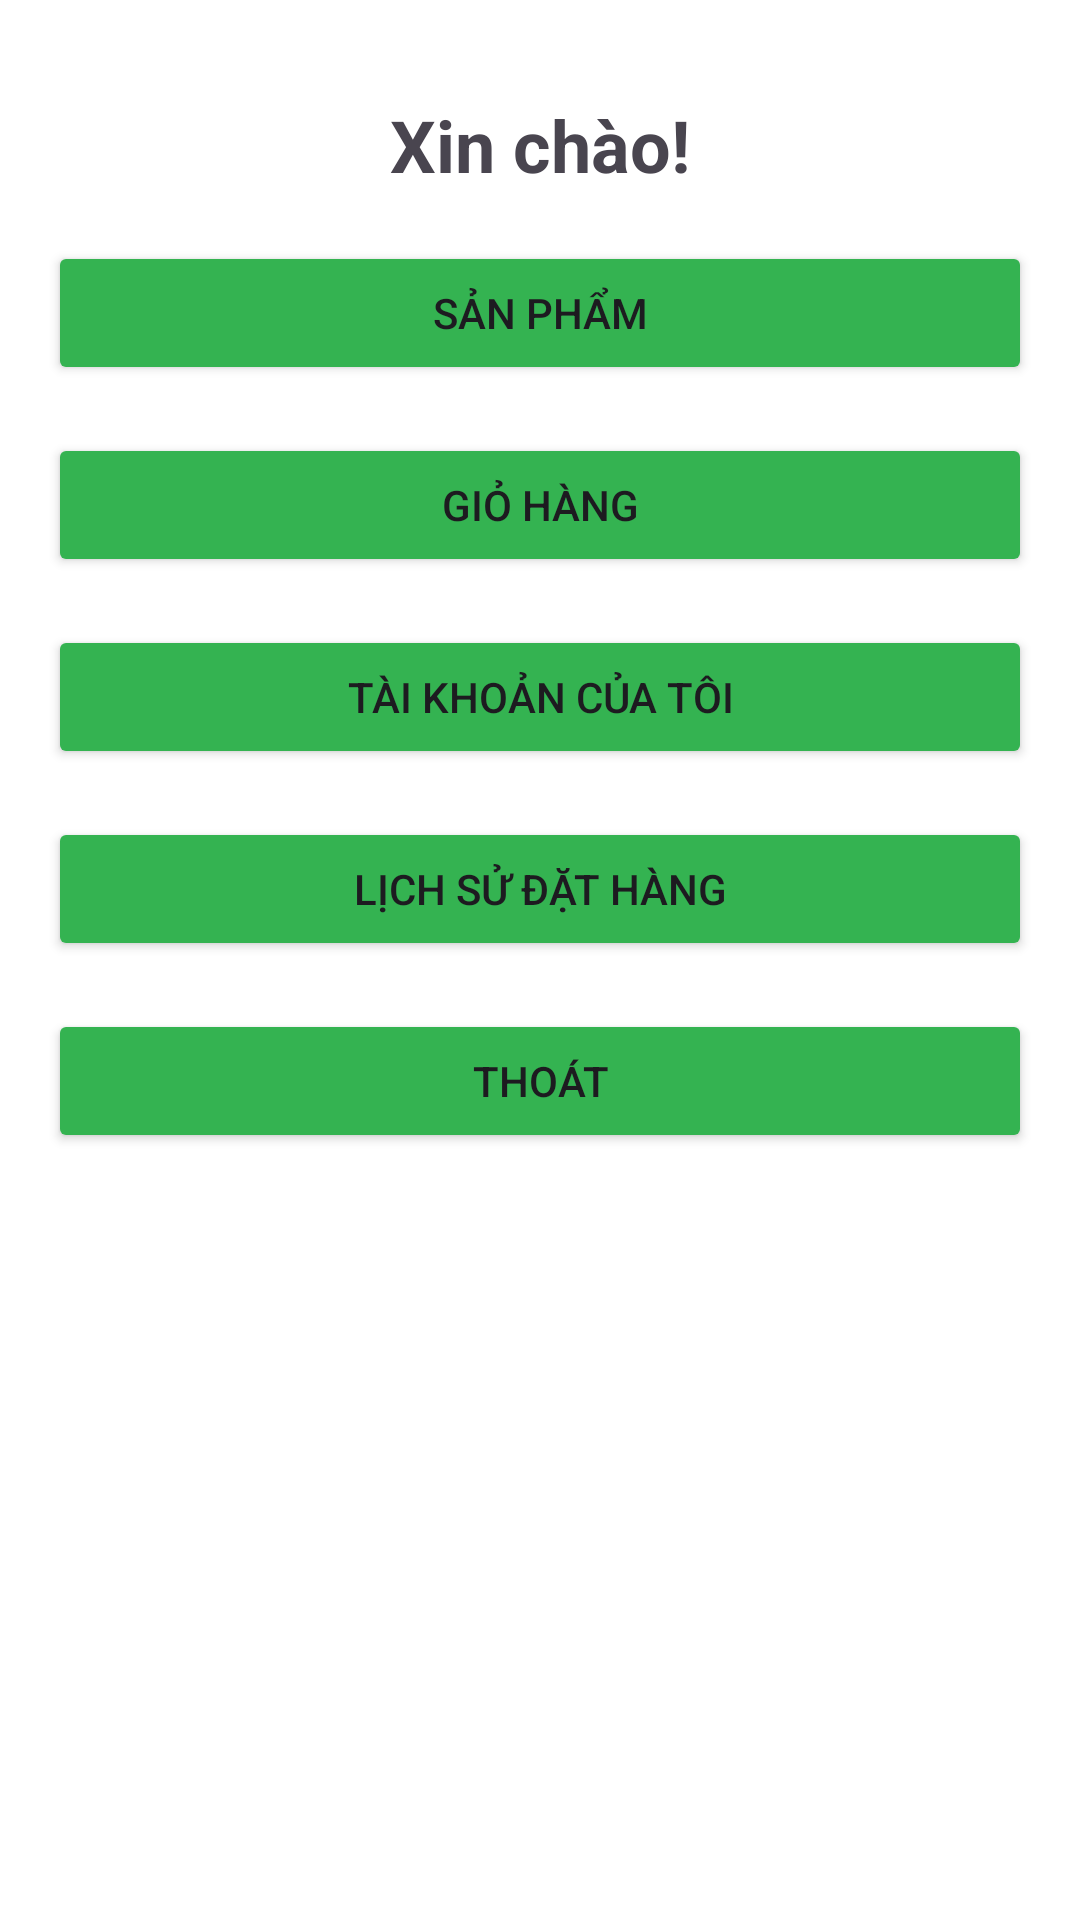

Here is an Android app screen rendered from its layout file. Give the layout XML and the strings, colors and styles it references.
<!-- AndroidManifest.xml: application theme Theme.FruitShopping -->
<!-- res/layout/activity_home.xml -->
<?xml version="1.0" encoding="utf-8"?>
<LinearLayout xmlns:android="http://schemas.android.com/apk/res/android"
    android:layout_width="match_parent"
    android:layout_height="match_parent"
    android:background="@color/cardview_light_background"

    android:orientation="vertical"
    android:padding="16dp">


    
    <TextView
        android:id="@+id/welcomeTextView"
        android:layout_width="wrap_content"
        android:layout_height="wrap_content"
        android:layout_gravity="center"
        android:padding="16dp"
        android:text="Xin chào!"
        android:textSize="24sp"
        android:textStyle="bold" />

    
    <Button
        android:id="@+id/productListButton"
        android:layout_width="match_parent"
        android:layout_height="wrap_content"
        android:backgroundTint="@color/green"
        android:text="Sản phẩm" />

    
    <Button
        android:id="@+id/cartButton"
        android:layout_width="match_parent"
        android:layout_height="wrap_content"
        android:layout_marginTop="16dp"
        android:backgroundTint="@color/green"
        android:text="Giỏ hàng" />

    
    <Button
        android:id="@+id/accountButton"
        android:layout_width="match_parent"
        android:layout_height="wrap_content"
        android:layout_marginTop="16dp"
        android:backgroundTint="@color/green"

        android:text="Tài khoản của tôi" />

    <Button
        android:id="@+id/orderHistoryButton"
        android:layout_width="match_parent"
        android:layout_height="wrap_content"
        android:layout_marginTop="16dp"
        android:backgroundTint="@color/green"
        android:text="Lịch sử đặt hàng" />

    <Button
        android:id="@+id/logoutButton"
        android:layout_width="match_parent"
        android:layout_height="wrap_content"
        android:layout_marginTop="16dp"
        android:backgroundTint="@color/green"
        android:text="Thoát" />

</LinearLayout>
<!-- resources referenced by this layout -->
<resources>
  <color name="green">#34B351</color>
  <style name="Theme.FruitShopping" parent="Base.Theme.FruitShopping" />
  <style name="Base.Theme.FruitShopping" parent="Theme.Material3.DayNight.NoActionBar">
          
          
      </style>
</resources>
